4-way image classification set "processed_hand_data" from GitHub (UsaRyu/AHS2); label vocabulary: corna hand gesture, peace hand gesture, shaka hang loose gesture, thumbs up gesture.

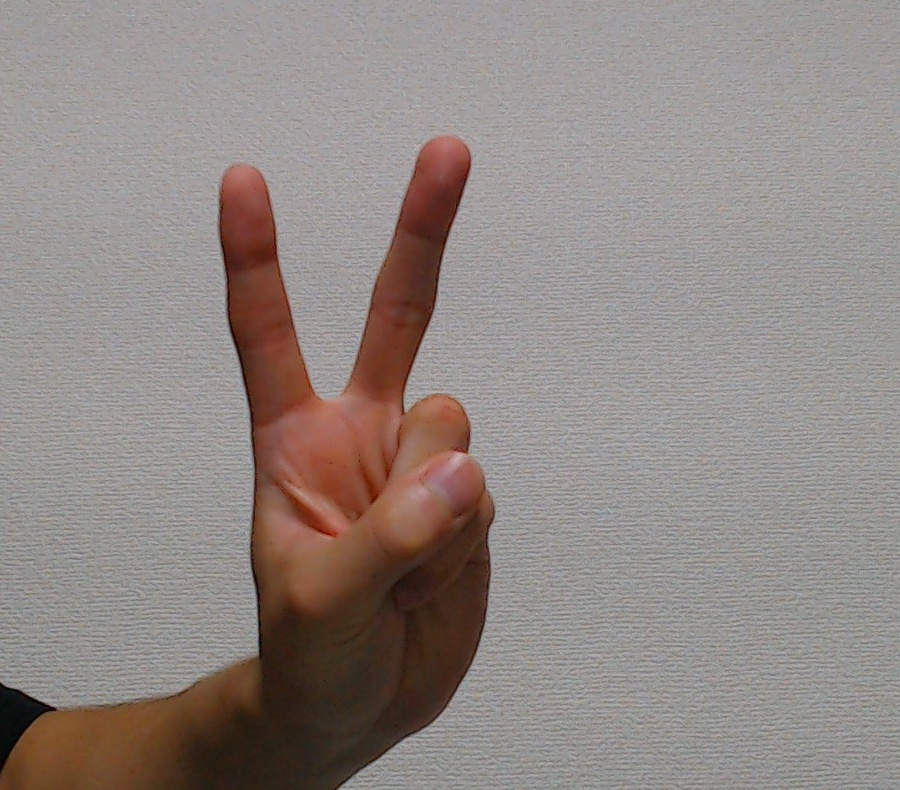
Label: peace hand gesture

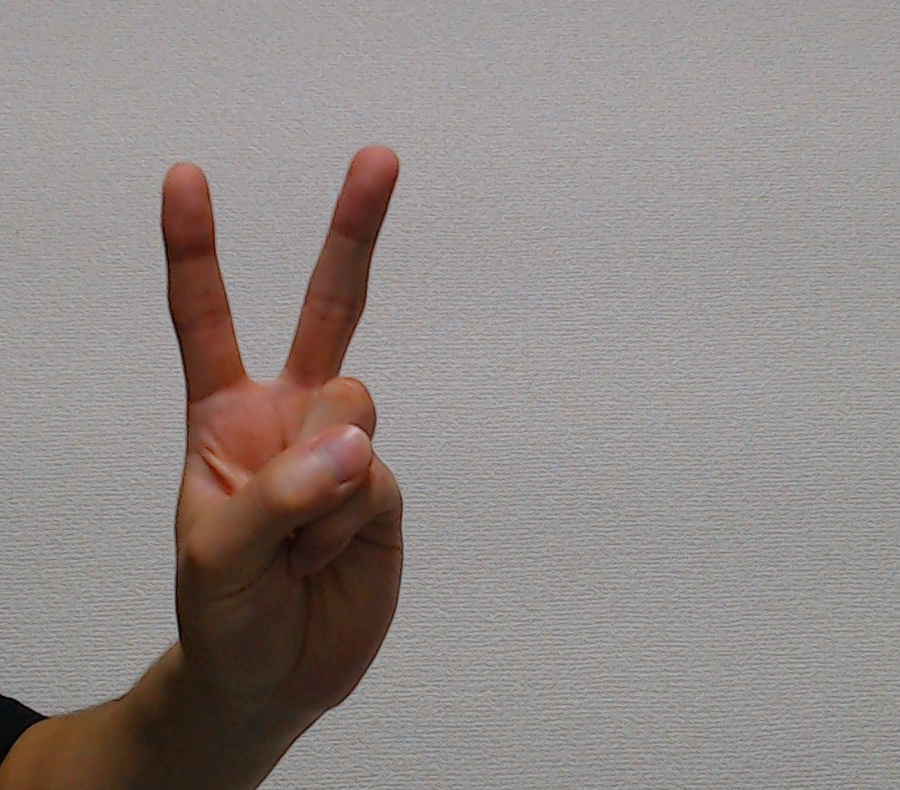
Label: peace hand gesture

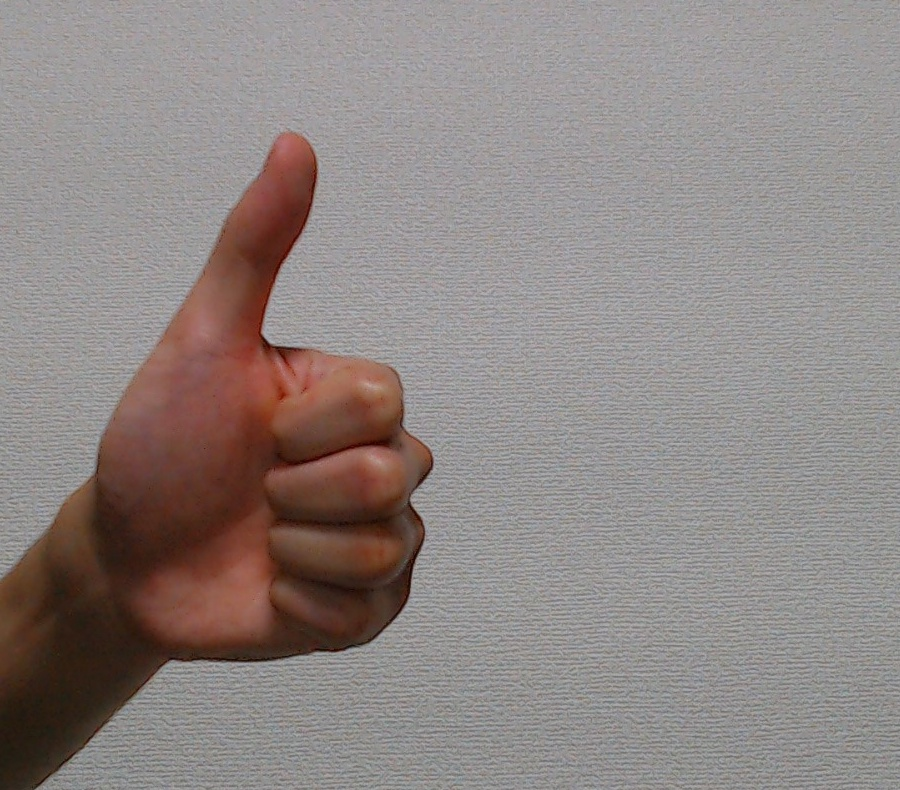
Label: thumbs up gesture

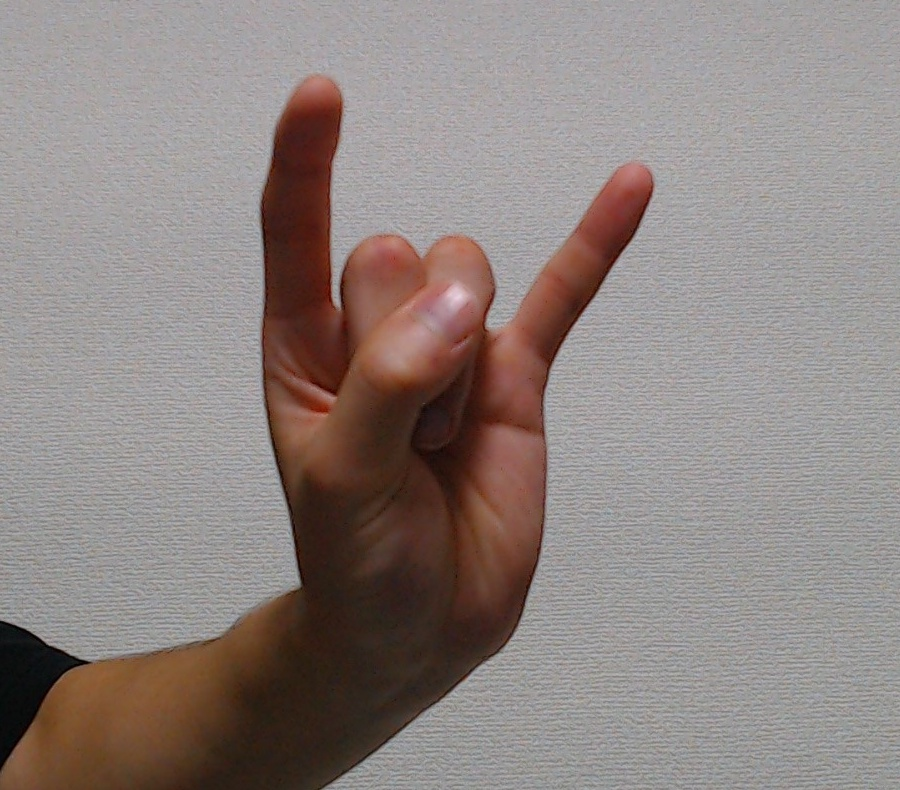
Label: corna hand gesture

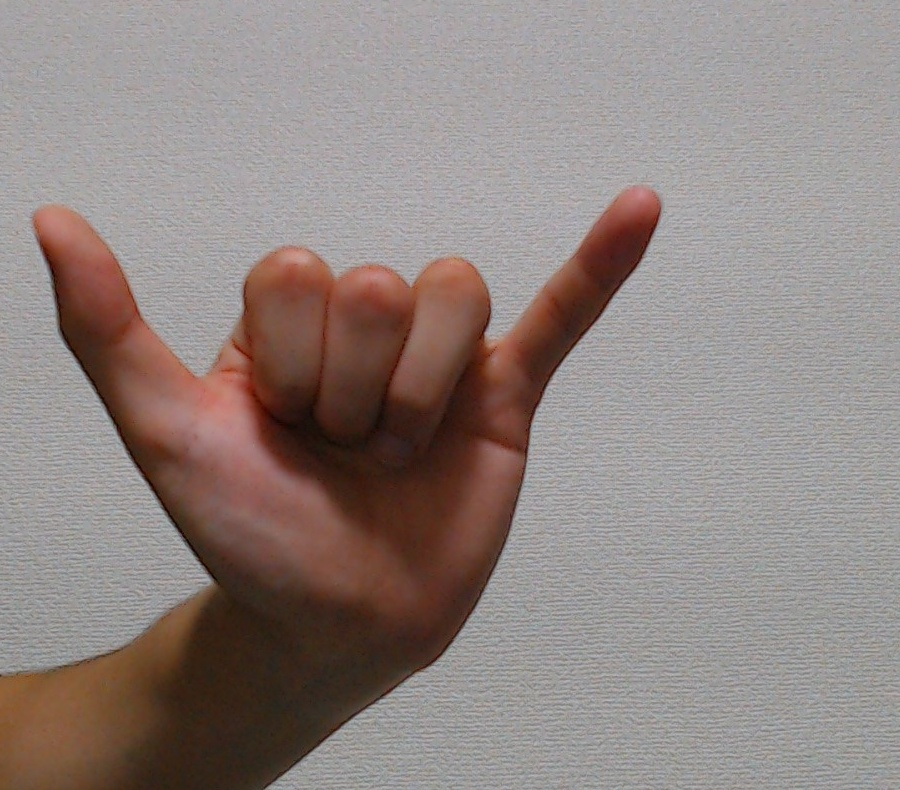
Label: shaka hang loose gesture

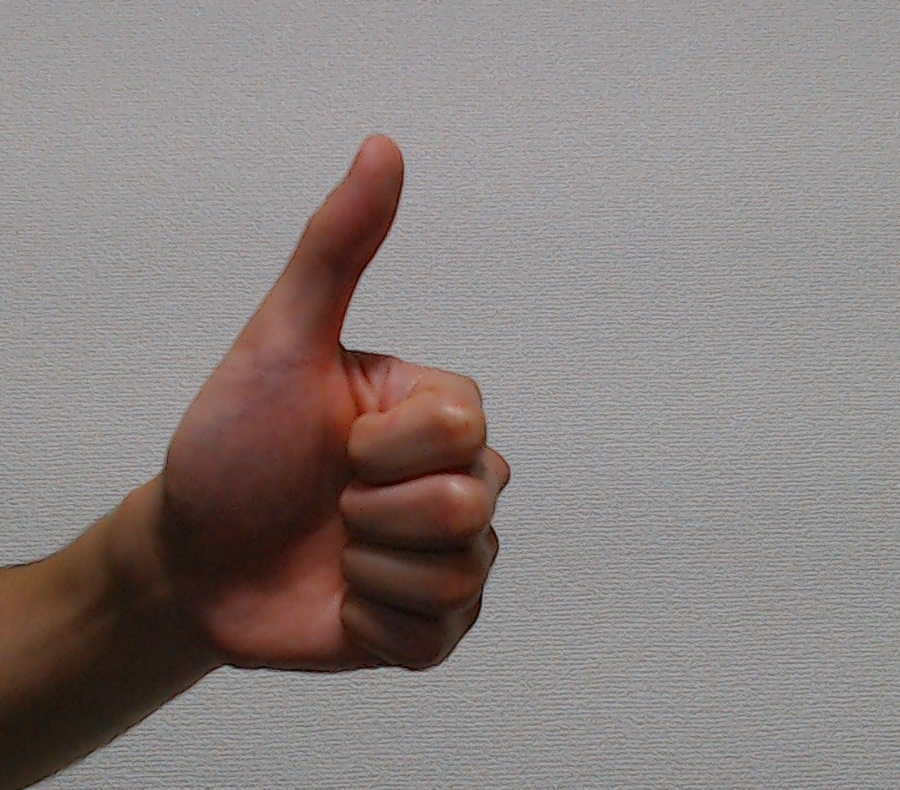
Label: thumbs up gesture
